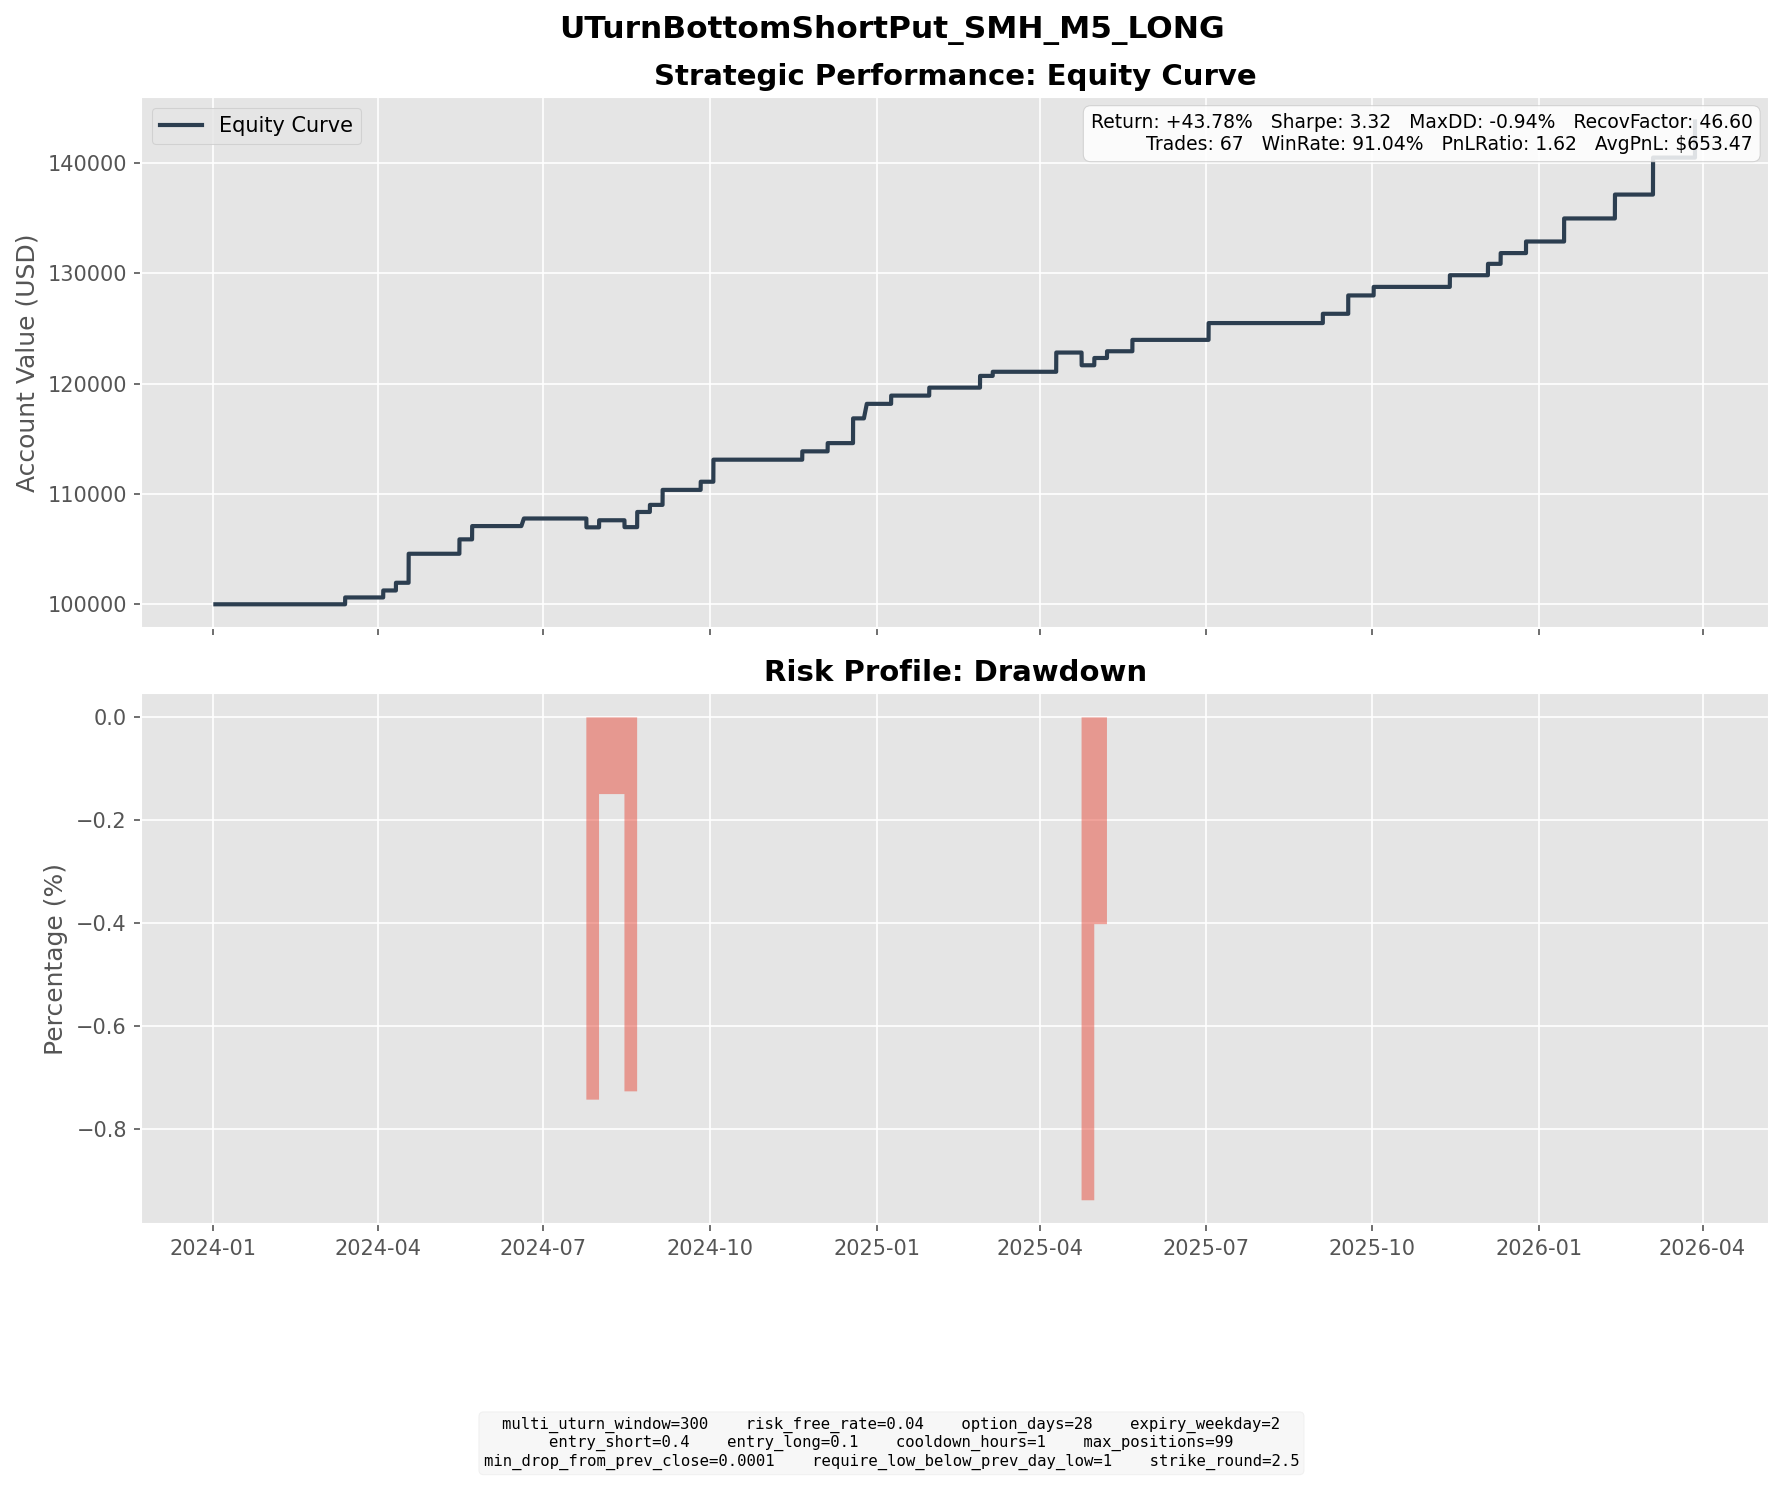

The table this chart was drawn from, first rows:
entry_dt, lock_dt, lock_reason, settlement_dt, close_reason, k1, k2, short_prem, long_prem, net_credit, short_settle, long_settle, final_pnl
2024-02-13 15:25:00, 2024-02-13 15:25:00, direct_entry, 2024-03-13 16:00:00, expiry, 192.5, 167.5, 7.169, 0.9648, 6.204, 0.0, 0.0, 6.204
2024-03-05 13:50:00, 2024-03-05 13:50:00, direct_entry, 2024-04-03 16:00:00, expiry, 212.5, 187.5, 7.608, 1.278, 6.33, 0.0, 0.0, 6.33
2024-03-11 15:30:00, 2024-03-11 15:30:00, direct_entry, 2024-04-10 16:00:00, expiry, 215.0, 187.5, 8.18, 1.193, 6.987, 0.0, 0.0, 6.987
2024-03-14 15:35:00, 2024-03-14 15:35:00, direct_entry, 2024-04-17 16:00:00, expiry, 210.0, 182.5, 7.677, 1.15, 6.528, 0.0, 0.0, 6.528
2024-03-15 09:45:00, 2024-03-15 09:45:00, direct_entry, 2024-04-17 16:00:00, expiry, 210.0, 182.5, 8.042, 1.211, 6.831, 0.0, 0.0, 6.831
2024-03-19 08:00:00, 2024-03-19 08:00:00, direct_entry, 2024-04-17 16:00:00, expiry, 210.0, 182.5, 7.709, 1.017, 6.693, 0.0, 0.0, 6.693
2024-03-19 10:00:00, 2024-03-19 10:00:00, direct_entry, 2024-04-17 16:00:00, expiry, 207.5, 182.5, 7.439, 1.189, 6.25, 0.0, 0.0, 6.25
2024-04-12 12:50:00, 2024-04-12 12:50:00, direct_entry, 2024-05-15 16:00:00, expiry, 212.5, 185.0, 7.595, 1.132, 6.463, 0.0, 0.0, 6.463
2024-04-12 15:00:00, 2024-04-12 15:00:00, direct_entry, 2024-05-15 16:00:00, expiry, 212.5, 185.0, 7.76, 1.167, 6.594, 0.0, 0.0, 6.594
2024-04-19 12:30:00, 2024-04-19 12:30:00, direct_entry, 2024-05-22 16:00:00, expiry, 195.0, 170.0, 7.058, 1.083, 5.975, 0.0, 0.0, 5.975
2024-04-19 15:05:00, 2024-04-19 15:05:00, direct_entry, 2024-05-22 16:00:00, expiry, 192.5, 167.5, 7.135, 1.072, 6.063, 0.0, 0.0, 6.063
2024-05-17 13:40:00, 2024-05-17 13:40:00, direct_entry, 2024-06-20 04:00:00, expiry, 222.5, 195.0, 8.277, 1.401, 6.876, 0.0, 0.0, 6.876
2024-06-24 09:30:00, 2024-06-24 09:30:00, direct_entry, 2024-07-24 16:00:00, expiry, 255.0, 222.5, 9.396, 1.368, 8.027, 13.97, 0.0, -5.943
2024-06-24 13:35:00, 2024-06-24 13:35:00, direct_entry, 2024-07-24 16:00:00, expiry, 250.0, 217.5, 9.124, 1.251, 7.873, 8.97, 0.0, -1.097
2024-06-24 14:35:00, 2024-06-24 14:35:00, direct_entry, 2024-07-24 16:00:00, expiry, 250.0, 217.5, 9.276, 1.282, 7.994, 8.97, 0.0, -0.9759
2024-07-01 10:15:00, 2024-07-01 10:15:00, direct_entry, 2024-07-31 16:00:00, expiry, 250.0, 217.5, 9.174, 1.267, 7.907, 1.5, 0.0, 6.407
2024-07-17 12:50:00, 2024-07-17 12:50:00, direct_entry, 2024-08-14 16:00:00, expiry, 250.0, 220.0, 8.826, 1.368, 7.457, 13.69, 0.0, -6.233
2024-07-24 10:55:00, 2024-07-24 10:55:00, direct_entry, 2024-08-21 16:00:00, expiry, 240.0, 210.0, 8.43, 1.182, 7.249, 0.0, 0.0, 7.249
2024-07-24 14:35:00, 2024-07-24 14:35:00, direct_entry, 2024-08-21 16:00:00, expiry, 235.0, 207.5, 7.726, 1.223, 6.503, 0.0, 0.0, 6.503
2024-07-30 15:45:00, 2024-07-30 15:45:00, direct_entry, 2024-08-28 16:00:00, expiry, 222.5, 195.0, 7.522, 1.089, 6.433, 0.0, 0.0, 6.433
2024-08-01 13:25:00, 2024-08-01 13:25:00, direct_entry, 2024-09-04 16:00:00, expiry, 222.5, 195.0, 8.144, 1.4, 6.744, 0.0, 0.0, 6.744
2024-08-01 14:55:00, 2024-08-01 14:55:00, direct_entry, 2024-09-04 16:00:00, expiry, 220.0, 192.5, 8.253, 1.398, 6.855, 0.0, 0.0, 6.855
2024-08-22 14:10:00, 2024-08-22 14:10:00, direct_entry, 2024-09-25 16:00:00, expiry, 235.0, 205.0, 8.809, 1.422, 7.387, 0.0, 0.0, 7.387
2024-09-03 14:30:00, 2024-09-03 14:30:00, direct_entry, 2024-10-02 16:00:00, expiry, 220.0, 192.5, 8.075, 1.19, 6.886, 0.0, 0.0, 6.886
2024-09-03 15:50:00, 2024-09-03 15:50:00, direct_entry, 2024-10-02 16:00:00, expiry, 217.5, 192.5, 7.538, 1.31, 6.228, 0.0, 0.0, 6.228
2024-09-03 16:50:00, 2024-09-03 16:50:00, direct_entry, 2024-10-02 16:00:00, expiry, 217.5, 190.0, 8.03, 1.15, 6.88, 0.0, 0.0, 6.88
2024-10-23 14:05:00, 2024-10-23 14:05:00, direct_entry, 2024-11-20 16:00:00, expiry, 240.0, 210.0, 8.807, 1.259, 7.547, 0.0, 0.0, 7.547
2024-10-31 14:10:00, 2024-10-31 14:10:00, direct_entry, 2024-12-04 16:00:00, expiry, 232.5, 202.5, 8.876, 1.41, 7.466, 0.0, 0.0, 7.466
2024-11-15 09:20:00, 2024-11-15 09:20:00, direct_entry, 2024-12-18 16:00:00, expiry, 235.0, 205.0, 8.545, 1.332, 7.213, 0.0, 0.0, 7.213
2024-11-15 10:30:00, 2024-11-15 10:30:00, direct_entry, 2024-12-18 16:00:00, expiry, 235.0, 205.0, 9.129, 1.471, 7.658, 0.0, 0.0, 7.658
2024-11-15 12:10:00, 2024-11-15 12:10:00, direct_entry, 2024-12-18 16:00:00, expiry, 232.5, 202.5, 8.964, 1.4, 7.564, 0.0, 0.0, 7.564
2024-11-25 12:50:00, 2024-11-25 12:50:00, direct_entry, 2024-12-26 05:05:00, expiry, 235.0, 207.5, 8.124, 1.395, 6.729, 0.0, 0.0, 6.729
2024-11-27 10:40:00, 2024-11-27 10:40:00, direct_entry, 2024-12-26 05:05:00, expiry, 227.5, 200.0, 7.563, 1.119, 6.443, 0.0, 0.0, 6.443
2024-12-10 15:35:00, 2024-12-10 15:35:00, direct_entry, 2025-01-08 16:00:00, expiry, 232.5, 202.5, 8.651, 1.183, 7.468, 0.0, 0.0, 7.468
2024-12-31 14:05:00, 2024-12-31 14:05:00, direct_entry, 2025-01-29 16:00:00, expiry, 235.0, 205.0, 8.399, 1.157, 7.242, 0.0, 0.0, 7.242
2025-01-23 09:40:00, 2025-01-23 09:40:00, direct_entry, 2025-02-26 16:00:00, expiry, 255.0, 220.0, 9.992, 1.389, 8.603, 11.18, 0.0, -2.577
2025-01-27 05:05:00, 2025-01-27 05:05:00, direct_entry, 2025-02-26 16:00:00, expiry, 235.0, 207.5, 8.169, 1.418, 6.751, 0.0, 0.0, 6.751
2025-01-27 13:30:00, 2025-01-27 13:30:00, direct_entry, 2025-02-26 16:00:00, expiry, 225.0, 197.5, 7.636, 1.174, 6.462, 0.0, 0.0, 6.462
2025-02-03 13:10:00, 2025-02-03 13:10:00, direct_entry, 2025-03-05 16:00:00, expiry, 232.5, 202.5, 8.681, 1.229, 7.452, 3.72, 0.0, 3.732
2025-03-06 14:40:00, 2025-03-06 14:40:00, direct_entry, 2025-04-09 16:00:00, expiry, 212.5, 185.0, 8.129, 1.283, 6.846, 1.67, 0.0, 5.176
2025-03-10 13:50:00, 2025-03-10 13:50:00, direct_entry, 2025-04-09 16:00:00, expiry, 207.5, 182.5, 7.507, 1.233, 6.274, 0.0, 0.0, 6.274
2025-03-10 15:10:00, 2025-03-10 15:10:00, direct_entry, 2025-04-09 16:00:00, expiry, 205.0, 180.0, 7.092, 1.105, 5.987, 0.0, 0.0, 5.987
2025-03-21 15:55:00, 2025-03-21 15:55:00, direct_entry, 2025-04-23 16:00:00, expiry, 217.5, 190.0, 8.233, 1.331, 6.901, 18.44, 0.0, -11.54
2025-03-28 15:50:00, 2025-03-28 15:50:00, direct_entry, 2025-04-30 16:00:00, expiry, 205.0, 177.5, 7.663, 1.065, 6.598, 0.0, 0.0, 6.598
2025-04-03 15:50:00, 2025-04-03 15:50:00, direct_entry, 2025-05-07 16:00:00, expiry, 190.0, 165.0, 7.193, 1.084, 6.109, 0.0, 0.0, 6.109
2025-04-21 10:30:00, 2025-04-21 10:30:00, direct_entry, 2025-05-21 16:00:00, expiry, 180.0, 157.5, 6.465, 0.973, 5.492, 0.0, 0.0, 5.492
2025-04-21 14:00:00, 2025-04-21 14:00:00, direct_entry, 2025-05-21 16:00:00, expiry, 177.5, 157.5, 5.916, 1.083, 4.833, 0.0, 0.0, 4.833
2025-05-30 10:00:00, 2025-05-30 10:00:00, direct_entry, 2025-07-02 16:00:00, expiry, 232.5, 202.5, 8.909, 1.39, 7.519, 0.0, 0.0, 7.519
2025-05-30 12:05:00, 2025-05-30 12:05:00, direct_entry, 2025-07-02 16:00:00, expiry, 232.5, 202.5, 9.159, 1.447, 7.712, 0.0, 0.0, 7.712
2025-08-01 09:30:00, 2025-08-01 09:30:00, direct_entry, 2025-09-03 16:00:00, expiry, 272.5, 237.5, 9.947, 1.531, 8.416, 0.0, 0.0, 8.416
2025-08-19 13:20:00, 2025-08-19 13:20:00, direct_entry, 2025-09-17 16:00:00, expiry, 282.5, 247.5, 10.05, 1.49, 8.56, 0.0, 0.0, 8.56
2025-08-20 10:20:00, 2025-08-20 10:20:00, direct_entry, 2025-09-17 16:00:00, expiry, 275.0, 242.5, 9.619, 1.543, 8.075, 0.0, 0.0, 8.075
2025-09-02 12:10:00, 2025-09-02 12:10:00, direct_entry, 2025-10-01 16:00:00, expiry, 272.5, 240.0, 9.204, 1.458, 7.746, 0.0, 0.0, 7.746
2025-10-10 15:00:00, 2025-10-10 15:00:00, direct_entry, 2025-11-12 16:00:00, expiry, 320.0, 277.5, 12.39, 1.802, 10.59, 0.0, 0.0, 10.59
2025-11-04 13:20:00, 2025-11-04 13:20:00, direct_entry, 2025-12-03 16:00:00, expiry, 345.0, 302.5, 12.13, 1.813, 10.32, 0.0, 0.0, 10.32
2025-11-11 16:05:00, 2025-11-11 16:05:00, direct_entry, 2025-12-10 16:00:00, expiry, 340.0, 300.0, 11.66, 1.912, 9.746, 0.0, 0.0, 9.746
2025-11-20 14:10:00, 2025-11-20 14:10:00, direct_entry, 2025-12-24 16:20:00, expiry, 317.5, 275.0, 12.31, 1.805, 10.51, 0.0, 0.0, 10.51
2025-12-16 10:50:00, 2025-12-16 10:50:00, direct_entry, 2026-01-14 16:00:00, expiry, 340.0, 297.5, 12.02, 1.743, 10.28, 0.0, 0.0, 10.28
2025-12-16 13:20:00, 2025-12-16 13:20:00, direct_entry, 2026-01-14 16:00:00, expiry, 340.0, 297.5, 12.46, 1.837, 10.62, 0.0, 0.0, 10.62
2026-01-14 10:10:00, 2026-01-14 10:10:00, direct_entry, 2026-02-11 16:00:00, expiry, 375.0, 330.0, 12.98, 1.998, 10.98, 0.0, 0.0, 10.98
... 7 more rows
